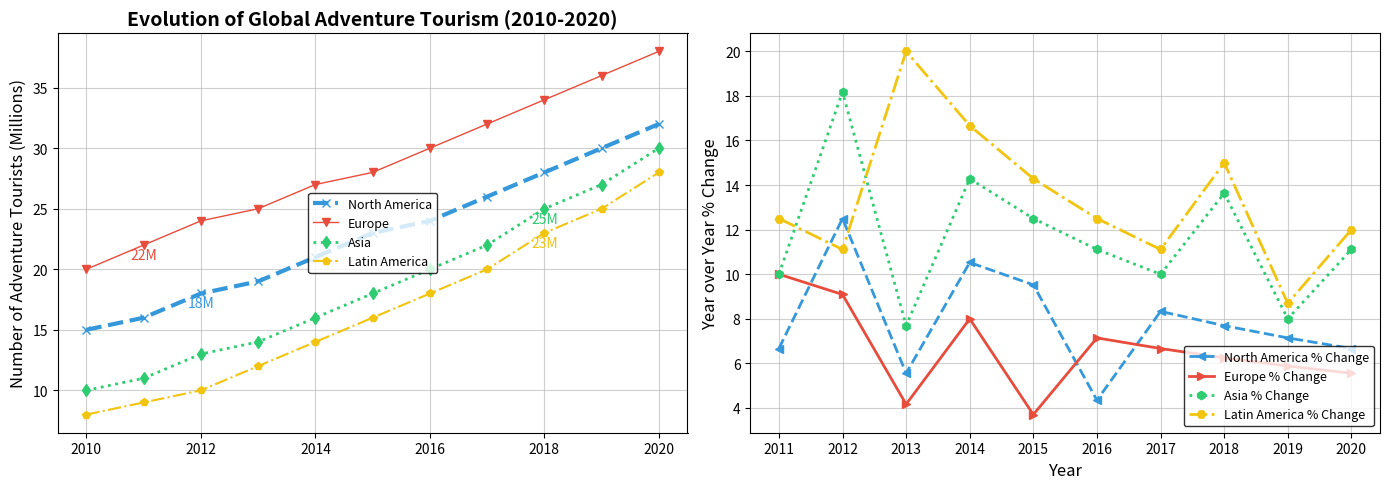

Python code for this plot:
import matplotlib.pyplot as plt
import numpy as np
from matplotlib.ticker import MaxNLocator

years = np.arange(2010, 2021)

north_america = np.array([15, 16, 18, 19, 21, 23, 24, 26, 28, 30, 32])
europe = np.array([20, 22, 24, 25, 27, 28, 30, 32, 34, 36, 38])
asia = np.array([10, 11, 13, 14, 16, 18, 20, 22, 25, 27, 30])
latin_america = np.array([8, 9, 10, 12, 14, 16, 18, 20, 23, 25, 28])

percent_change_na = np.diff(north_america) / north_america[:-1] * 100
percent_change_eu = np.diff(europe) / europe[:-1] * 100
percent_change_asia = np.diff(asia) / asia[:-1] * 100
percent_change_la = np.diff(latin_america) / latin_america[:-1] * 100

fig, axs = plt.subplots(1, 2, figsize=(14, 5))

axs[0].plot(years, north_america, label='North America', marker='x', color='#3498db', linestyle='--', linewidth=3)
axs[0].plot(years, europe, label='Europe', marker='v', color='#e74c3c', linestyle='-', linewidth=1)
axs[0].plot(years, asia, label='Asia', marker='d', color='#2ecc71', linestyle=':', linewidth=2)
axs[0].plot(years, latin_america, label='Latin America', marker='p', color='#f1c40f', linestyle='-.', linewidth=1.5)

for region, color, data in zip(
    ['North America', 'Europe', 'Asia', 'Latin America'],
    ['#3498db', '#e74c3c', '#2ecc71', '#f1c40f'],
    [north_america, europe, asia, latin_america]
):
    turning_point_index = np.argmax(np.diff(data))
    axs[0].annotate(f"{data[turning_point_index + 1]}M",
                    (years[turning_point_index + 1], data[turning_point_index + 1]),
                    textcoords="offset points", xytext=(10,-10), ha='right', color=color)

axs[0].set_title("Evolution of Global Adventure Tourism (2010-2020)", fontsize=14, fontweight='bold')
axs[0].set_ylabel("Number of Adventure Tourists (Millions)", fontsize=12)
axs[0].legend(loc='center', fontsize=9, edgecolor='black')
axs[0].grid(True, linestyle='-', linewidth=0.8, alpha=0.6)
axs[0].xaxis.set_major_locator(MaxNLocator(integer=True))

axs[1].plot(years[1:], percent_change_na, label='North America % Change', marker='<', color='#3498db', linestyle='--', linewidth=2)
axs[1].plot(years[1:], percent_change_eu, label='Europe % Change', marker='>', color='#e74c3c', linestyle='-', linewidth=2)
axs[1].plot(years[1:], percent_change_asia, label='Asia % Change', marker='h', color='#2ecc71', linestyle=':', linewidth=2)
axs[1].plot(years[1:], percent_change_la, label='Latin America % Change', marker='H', color='#f1c40f', linestyle='-.', linewidth=2)

axs[1].set_xlabel("Year", fontsize=12)
axs[1].set_ylabel("Year over Year % Change", fontsize=12)
axs[1].legend(loc='lower right', fontsize=9, edgecolor='black')
axs[1].grid(True, linestyle='-', linewidth=0.8, alpha=0.6)
axs[1].xaxis.set_major_locator(MaxNLocator(integer=True))

plt.tight_layout()
plt.show()
